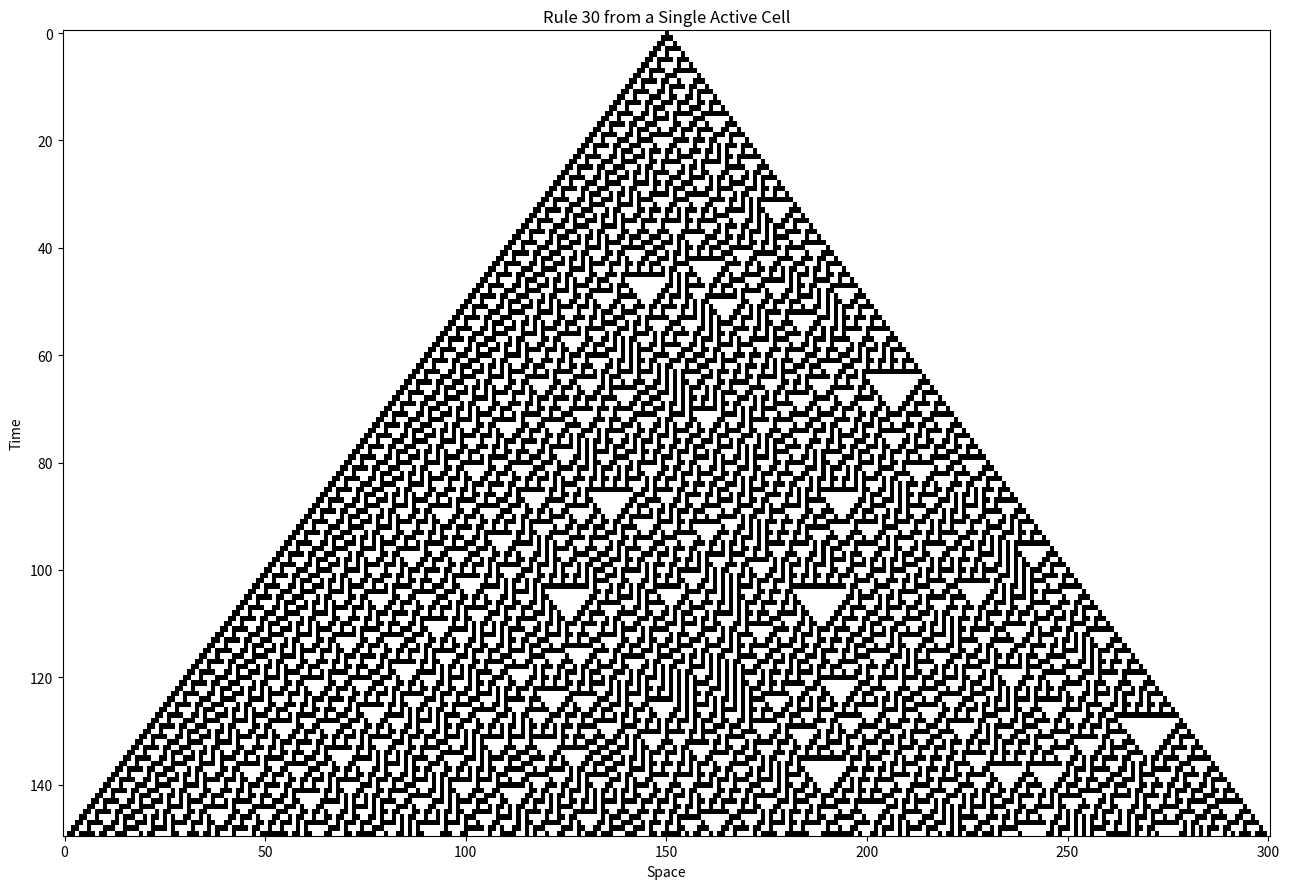
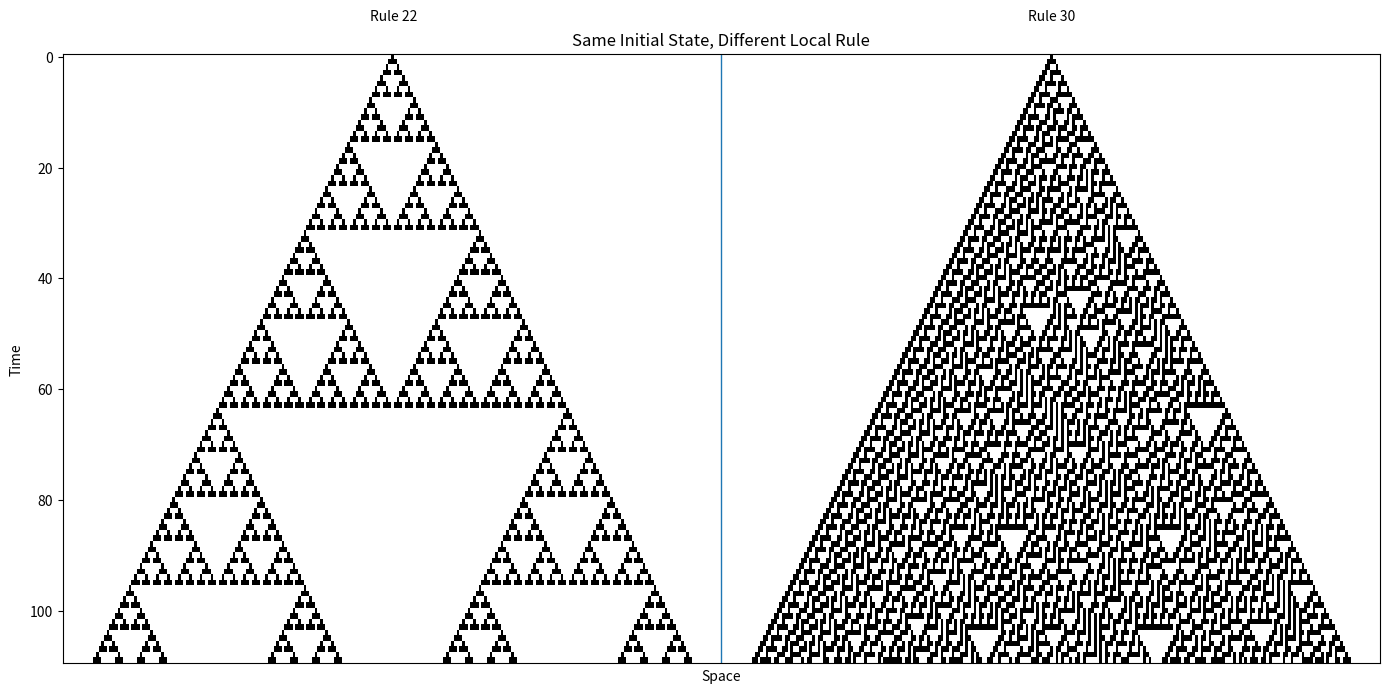
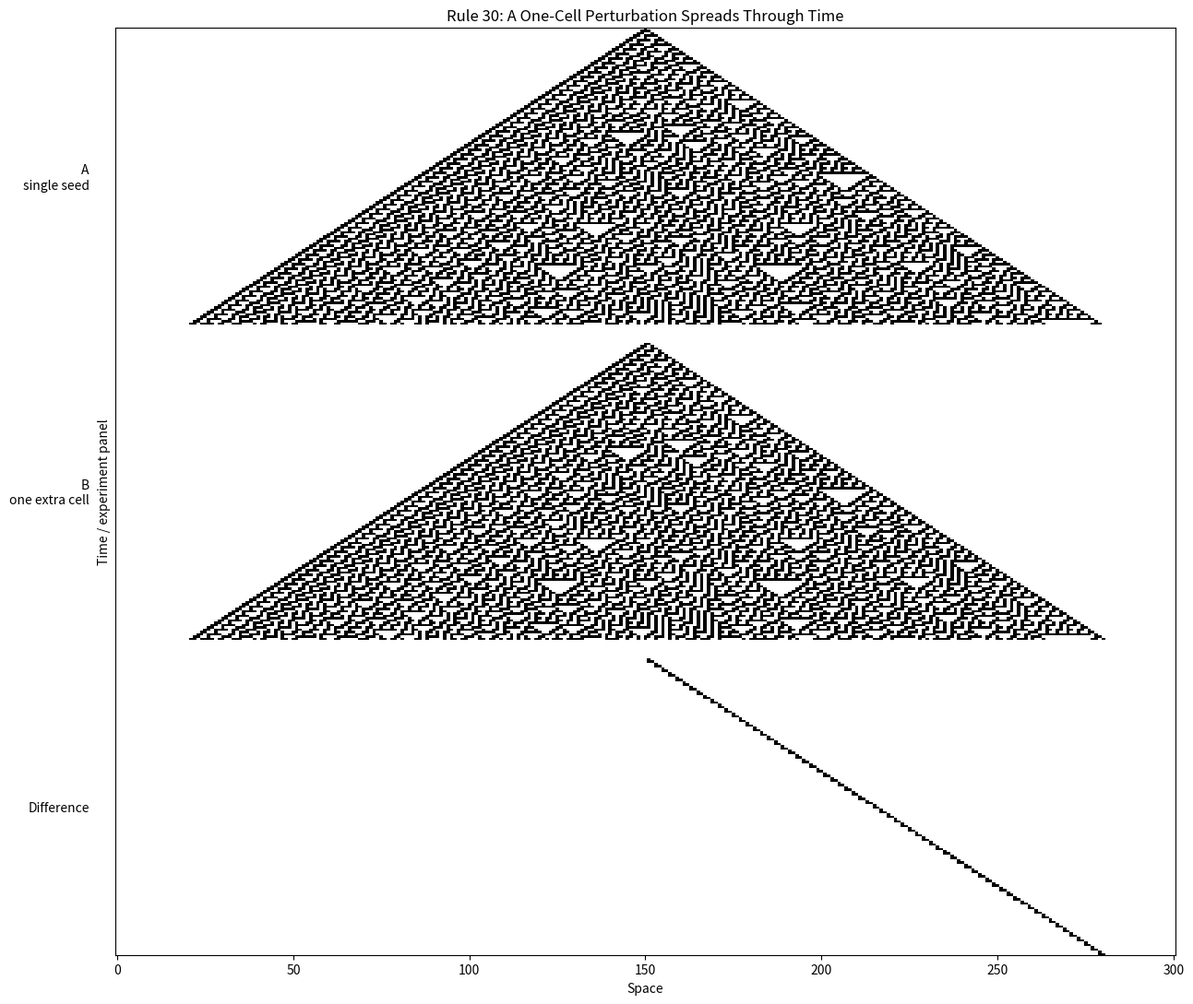
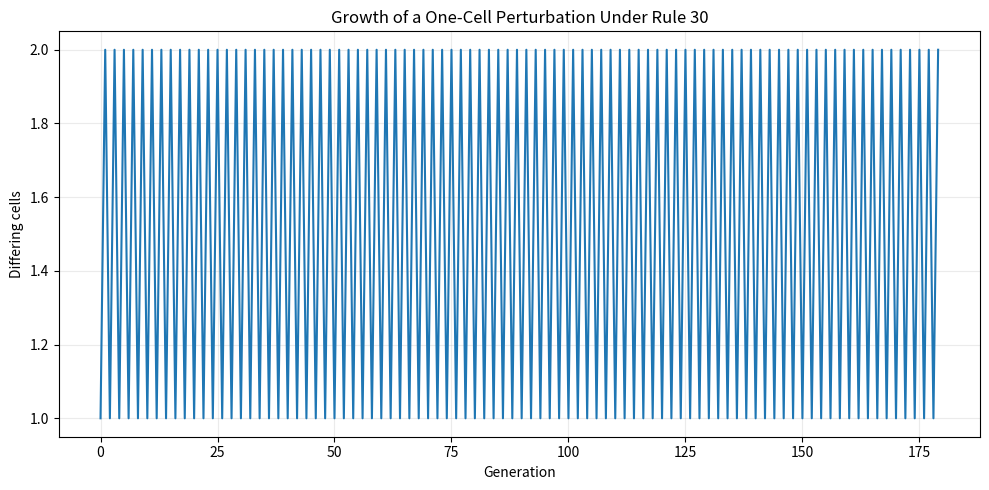

Recreate these plots in Python, in order.
from pathlib import Path

import matplotlib.pyplot as plt
import numpy as np


OUTPUT_DIR = Path("static/images/books/digital-life")
OUTPUT_DIR.mkdir(parents=True, exist_ok=True)


def elementary_step(state: np.ndarray, rule: int) -> np.ndarray:
    """
    Advance one generation of an elementary cellular automaton
    using periodic boundary conditions.
    """
    left = np.roll(state, 1)
    centre = state
    right = np.roll(state, -1)

    neighborhood = (left << 2) | (centre << 1) | right
    return ((rule >> neighborhood) & 1).astype(np.uint8)


def run_rule(
    rule: int,
    width: int,
    generations: int,
    initial_state: np.ndarray | None = None,
) -> np.ndarray:
    """
    Run an elementary cellular automaton and return its spacetime history.
    """
    if initial_state is None:
        state = np.zeros(width, dtype=np.uint8)
        state[width // 2] = 1
    else:
        state = initial_state.astype(np.uint8).copy()

    history = np.zeros((generations, width), dtype=np.uint8)
    history[0] = state

    for t in range(1, generations):
        state = elementary_step(state, rule)
        history[t] = state

    return history


def single_seed(width: int) -> np.ndarray:
    state = np.zeros(width, dtype=np.uint8)
    state[width // 2] = 1
    return state


def perturbed_seed(width: int) -> np.ndarray:
    """
    Same as the single seed, except for one additional active cell.
    """
    state = single_seed(width)
    state[width // 2 + 1] = 1
    return state


def render_spacetime(
    history: np.ndarray,
    filename: str,
    title: str,
    figsize=(12, 8),
):
    fig, ax = plt.subplots(figsize=figsize)

    ax.imshow(
        history,
        cmap="binary",
        interpolation="nearest",
        aspect="auto",
        vmin=0,
        vmax=1,
    )

    ax.set_title(title)
    ax.set_xlabel("Space")
    ax.set_ylabel("Time")

    fig.tight_layout()

    path = OUTPUT_DIR / filename
    fig.savefig(path, dpi=180, bbox_inches="tight")
    plt.close(fig)

    print(f"saved: {path}")


def build_rule30_hero():
    """
    Large hero figure for Chapter 03.
    """
    history = run_rule(
        rule=30,
        width=301,
        generations=150,
    )

    render_spacetime(
        history,
        "ch03-rule30-hero.png",
        "Rule 30 from a Single Active Cell",
        figsize=(13, 9),
    )


def build_rule_comparison():
    """
    Controlled comparison:
    same initial condition, same dimensions, different local rule.
    """
    width = 241
    generations = 110

    initial = single_seed(width)

    rule22 = run_rule(
        rule=22,
        width=width,
        generations=generations,
        initial_state=initial,
    )

    rule30 = run_rule(
        rule=30,
        width=width,
        generations=generations,
        initial_state=initial,
    )

    combined = np.concatenate([rule22, rule30], axis=1)

    fig, ax = plt.subplots(figsize=(14, 7))

    ax.imshow(
        combined,
        cmap="binary",
        interpolation="nearest",
        aspect="auto",
        vmin=0,
        vmax=1,
    )

    ax.axvline(width - 0.5, linewidth=1)

    ax.text(
        width * 0.5,
        -6,
        "Rule 22",
        ha="center",
        va="bottom",
    )

    ax.text(
        width * 1.5,
        -6,
        "Rule 30",
        ha="center",
        va="bottom",
    )

    ax.set_title("Same Initial State, Different Local Rule")
    ax.set_xlabel("Space")
    ax.set_ylabel("Time")
    ax.set_xticks([])

    fig.tight_layout()

    path = OUTPUT_DIR / "ch03-rule22-vs-rule30.png"
    fig.savefig(path, dpi=180, bbox_inches="tight")
    plt.close(fig)

    print(f"saved: {path}")


def build_perturbation_experiment():
    """
    Compare two nearly identical Rule 30 initial conditions
    and visualize where their histories differ.
    """
    width = 301
    generations = 130

    seed_a = single_seed(width)
    seed_b = perturbed_seed(width)

    history_a = run_rule(
        rule=30,
        width=width,
        generations=generations,
        initial_state=seed_a,
    )

    history_b = run_rule(
        rule=30,
        width=width,
        generations=generations,
        initial_state=seed_b,
    )

    difference = np.not_equal(history_a, history_b).astype(np.uint8)

    # Stack the three panels vertically with small blank separators.
    separator = np.zeros((8, width), dtype=np.uint8)

    combined = np.concatenate(
        [
            history_a,
            separator,
            history_b,
            separator,
            difference,
        ],
        axis=0,
    )

    fig, ax = plt.subplots(figsize=(13, 11))

    ax.imshow(
        combined,
        cmap="binary",
        interpolation="nearest",
        aspect="auto",
        vmin=0,
        vmax=1,
    )

    first_end = generations
    second_start = generations + len(separator)
    second_end = second_start + generations
    diff_start = second_end + len(separator)

    ax.text(
        -8,
        generations / 2,
        "A\nsingle seed",
        ha="right",
        va="center",
    )

    ax.text(
        -8,
        second_start + generations / 2,
        "B\none extra cell",
        ha="right",
        va="center",
    )

    ax.text(
        -8,
        diff_start + generations / 2,
        "Difference",
        ha="right",
        va="center",
    )

    ax.set_title("Rule 30: A One-Cell Perturbation Spreads Through Time")
    ax.set_xlabel("Space")
    ax.set_ylabel("Time / experiment panel")
    ax.set_yticks([])

    fig.tight_layout()

    path = OUTPUT_DIR / "ch03-rule30-perturbation.png"
    fig.savefig(path, dpi=180, bbox_inches="tight")
    plt.close(fig)

    print(f"saved: {path}")


def build_difference_growth():
    """
    Optional evidence figure:
    measure how many cells differ at each generation.
    """
    width = 501
    generations = 180

    history_a = run_rule(
        rule=30,
        width=width,
        generations=generations,
        initial_state=single_seed(width),
    )

    history_b = run_rule(
        rule=30,
        width=width,
        generations=generations,
        initial_state=perturbed_seed(width),
    )

    difference = np.not_equal(history_a, history_b)
    differing_cells = difference.sum(axis=1)

    fig, ax = plt.subplots(figsize=(10, 5))

    ax.plot(np.arange(generations), differing_cells)

    ax.set_title("Growth of a One-Cell Perturbation Under Rule 30")
    ax.set_xlabel("Generation")
    ax.set_ylabel("Differing cells")
    ax.grid(alpha=0.25)

    fig.tight_layout()

    path = OUTPUT_DIR / "ch03-rule30-difference-growth.png"
    fig.savefig(path, dpi=180, bbox_inches="tight")
    plt.close(fig)

    print(f"saved: {path}")


if __name__ == "__main__":
    build_rule30_hero()
    build_rule_comparison()
    build_perturbation_experiment()

    # Optional, but useful because it starts converting the visual
    # perturbation experiment into an actual measurement.
    build_difference_growth()
